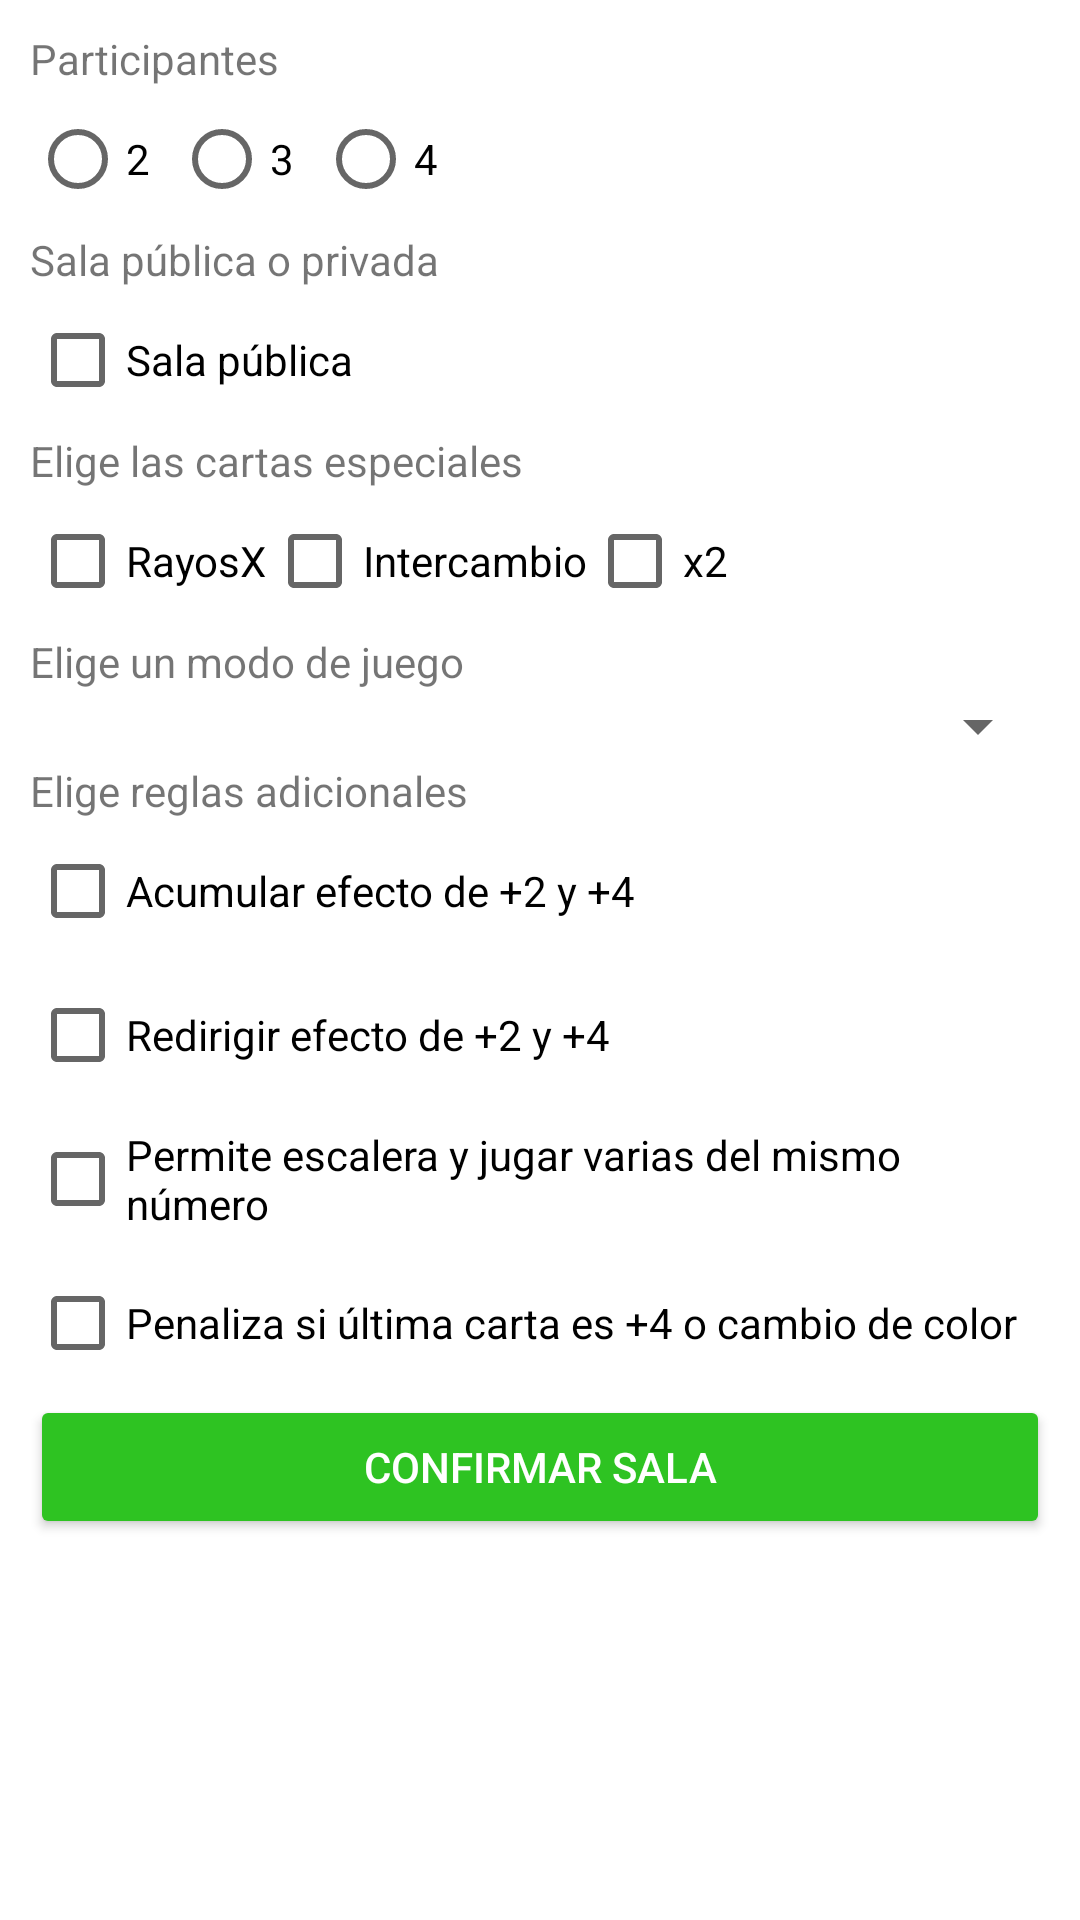

Here is an Android app screen rendered from its layout file. Give the layout XML and the strings, colors and styles it references.
<!-- AndroidManifest.xml: application theme Theme.UnoForAll -->
<!-- res/layout/activity_crear_sala.xml -->
<?xml version="1.0" encoding="utf-8"?>
<LinearLayout xmlns:android="http://schemas.android.com/apk/res/android"
    xmlns:app="http://schemas.android.com/apk/res-auto"
    android:layout_width="match_parent"
    android:layout_height="match_parent"
    android:orientation="vertical"
    android:padding="10dp">


    <ScrollView
        android:layout_width="match_parent"
        android:layout_height="wrap_content">

        <LinearLayout
            android:layout_width="match_parent"
            android:layout_height="wrap_content"
            android:orientation="vertical">

            <TextView
                android:layout_width="match_parent"
                android:layout_height="wrap_content"
                android:text="@string/participantes"/>

            <RadioGroup
                android:layout_width="match_parent"
                android:layout_height="wrap_content"
                android:orientation="horizontal">

                <RadioButton
                    android:id="@+id/radio_dos"
                    android:layout_width="wrap_content"
                    android:layout_height="wrap_content"
                    android:text="@string/dos"
                    android:onClick="onRadioButtonClicked"/>
                <RadioButton
                    android:id="@+id/radio_tres"
                    android:layout_width="wrap_content"
                    android:layout_height="wrap_content"
                    android:text="@string/tres"
                    android:onClick="onRadioButtonClicked"/>
                <RadioButton
                    android:id="@+id/radio_cuatro"
                    android:layout_width="wrap_content"
                    android:layout_height="wrap_content"
                    android:text="@string/cuatro"
                    android:onClick="onRadioButtonClicked"/>

            </RadioGroup>

            <TextView
                android:layout_width="match_parent"
                android:layout_height="wrap_content"
                android:text="@string/esPublica"/>

            <CheckBox android:id="@+id/checkbox_publica"
                android:layout_width="wrap_content"
                android:layout_height="wrap_content"
                android:text="@string/publica" />

            <TextView
                android:layout_width="match_parent"
                android:layout_height="wrap_content"
                android:text="@string/eleccionCartasEspeciales"/>

            <LinearLayout
                android:layout_width="match_parent"
                android:layout_height="wrap_content"
                android:orientation="horizontal">

                <CheckBox android:id="@+id/checkbox_rayosX"
                    android:layout_width="wrap_content"
                    android:layout_height="wrap_content"
                    android:text="@string/activarRayosX" />
                <CheckBox android:id="@+id/checkbox_intercambio"
                    android:layout_width="wrap_content"
                    android:layout_height="wrap_content"
                    android:text="@string/activarIntercambio" />
                <CheckBox android:id="@+id/checkbox_x2"
                    android:layout_width="wrap_content"
                    android:layout_height="wrap_content"
                    android:text="@string/activarx2" />

            </LinearLayout>


            <TextView
                android:layout_width="match_parent"
                android:layout_height="wrap_content"
                android:text="@string/elegirModoJuego"/>
            <Spinner
                android:id="@+id/modo_juego_spinner"
                android:layout_width="match_parent"
                android:layout_height="wrap_content" />

            <TextView
                android:layout_width="match_parent"
                android:layout_height="wrap_content"
                android:text="@string/activarReglasEspeciales"/>

            <LinearLayout
                android:layout_width="match_parent"
                android:layout_height="wrap_content"
                android:orientation="vertical">

                <CheckBox android:id="@+id/checkbox_encadenar_2_4"
                    android:layout_width="wrap_content"
                    android:layout_height="wrap_content"
                    android:text="@string/activarEncadenar_2_4" />
                <CheckBox android:id="@+id/checkbox_redirigir_2_4"
                    android:layout_width="wrap_content"
                    android:layout_height="wrap_content"
                    android:text="@string/activarRedirigir_2_4" />
                <CheckBox android:id="@+id/checkbox_jugar_varias_cartas"
                    android:layout_width="wrap_content"
                    android:layout_height="wrap_content"
                    android:text="@string/activarJugar_varias_cartas" />
                <CheckBox android:id="@+id/checkbox_penalizacion_4_color"
                    android:layout_width="wrap_content"
                    android:layout_height="wrap_content"
                    android:text="@string/activarPenalizacion_4_color" />

            </LinearLayout>

        </LinearLayout>

    </ScrollView>

    <Button
        android:id="@+id/confirmarSalaButton"
        android:layout_width="match_parent"
        android:layout_height="wrap_content"
        android:backgroundTint="#2EC322"
        android:text="@string/confirmarSala"
        android:textColor="@color/white"
        app:rippleColor="#1A2351" />

</LinearLayout>
<!-- resources referenced by this layout -->
<resources>
  <color name="white">#FFFFFFFF</color>
  <string name="activarEncadenar_2_4">Acumular efecto de +2 y +4</string>
  <string name="activarIntercambio">Intercambio</string>
  <string name="activarJugar_varias_cartas">Permite escalera y jugar varias del mismo número</string>
  <string name="activarPenalizacion_4_color">Penaliza si última carta es +4 o cambio de color</string>
  <string name="activarRayosX">RayosX</string>
  <string name="activarRedirigir_2_4">Redirigir efecto de +2 y +4</string>
  <string name="activarReglasEspeciales">Elige reglas adicionales</string>
  <string name="activarx2">x2</string>
  <string name="confirmarSala">Confirmar Sala</string>
  <string name="cuatro">4</string>
  <string name="dos">2</string>
  <string name="eleccionCartasEspeciales">Elige las cartas especiales</string>
  <string name="elegirModoJuego">Elige un modo de juego</string>
  <string name="esPublica">Sala pública o privada</string>
  <string name="participantes">Participantes</string>
  <string name="publica">Sala pública</string>
  <string name="tres">3</string>
  <style name="Theme.UnoForAll" parent="Theme.MaterialComponents.DayNight.DarkActionBar">
          
          <item name="colorPrimary">@color/azul</item>
          <item name="colorPrimaryVariant">@color/azul_oscuro</item>
          <item name="colorOnPrimary">@color/white</item>
          
          <item name="colorSecondary">@color/teal_200</item>
          <item name="colorSecondaryVariant">@color/teal_700</item>
          <item name="colorOnSecondary">@color/black</item>
          
          <item name="android:statusBarColor" tools:targetApi="l">?attr/colorPrimaryVariant</item>
          
      </style>
  <color name="azul">#FF007EC2</color>
  <color name="azul_oscuro">#FF004A71</color>
  <color name="teal_200">#FF03DAC5</color>
  <color name="teal_700">#FF018786</color>
  <color name="black">#FF000000</color>
</resources>
